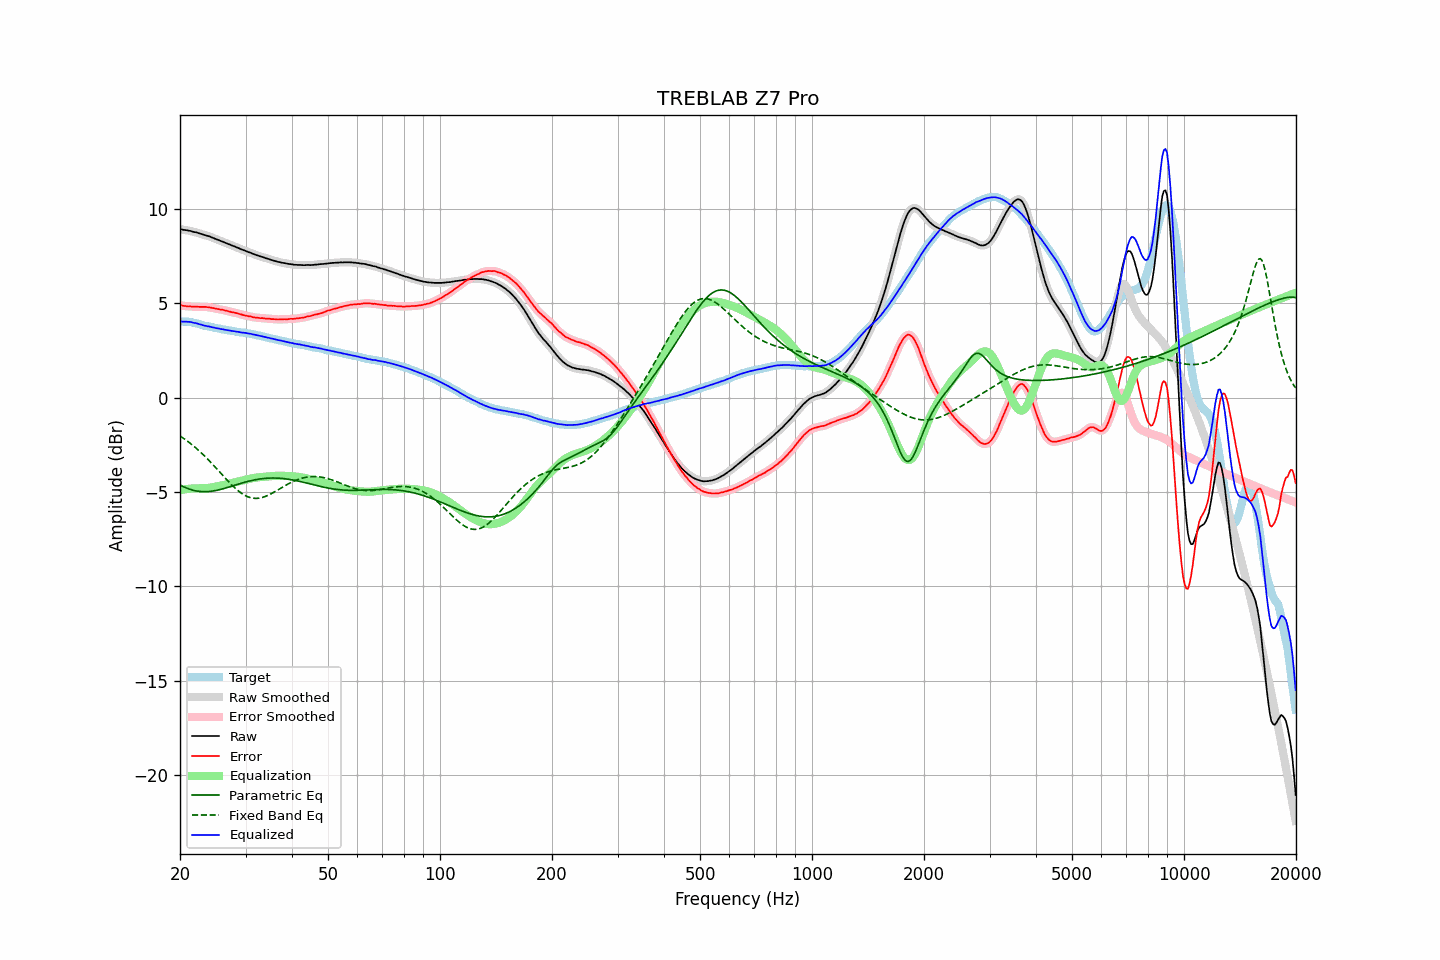

Values plotted in this chart, from the file beside it:
frequency, raw, error, smoothed, error_smoothed, equalization, parametric_eq, fixed_band_eq, equalized_raw, equalized_smoothed, target
20.00, 8.92, 4.90, 8.93, 4.90, -4.90, -4.63, -2.03, 4.03, 4.03, 4.02
20.20, 8.91, 4.89, 8.91, 4.88, -4.88, -4.67, -2.09, 4.03, 4.03, 4.02
20.40, 8.88, 4.86, 8.89, 4.86, -4.87, -4.71, -2.15, 4.02, 4.02, 4.02
20.61, 8.87, 4.85, 8.87, 4.85, -4.85, -4.75, -2.21, 4.02, 4.02, 4.02
20.81, 8.86, 4.84, 8.86, 4.84, -4.84, -4.79, -2.27, 4.02, 4.02, 4.02
21.02, 8.84, 4.82, 8.85, 4.83, -4.83, -4.82, -2.33, 4.01, 4.01, 4.02
21.23, 8.83, 4.83, 8.83, 4.82, -4.83, -4.85, -2.40, 4.01, 4.01, 4.00
21.44, 8.81, 4.82, 8.81, 4.82, -4.82, -4.88, -2.46, 4.00, 3.99, 3.99
21.66, 8.78, 4.81, 8.79, 4.82, -4.81, -4.90, -2.53, 3.97, 3.97, 3.97
21.87, 8.76, 4.81, 8.77, 4.81, -4.81, -4.92, -2.60, 3.95, 3.96, 3.95
22.09, 8.75, 4.81, 8.75, 4.81, -4.81, -4.94, -2.68, 3.94, 3.94, 3.94
22.31, 8.72, 4.81, 8.72, 4.81, -4.81, -4.96, -2.75, 3.91, 3.91, 3.91
22.54, 8.69, 4.80, 8.70, 4.81, -4.81, -4.97, -2.83, 3.89, 3.89, 3.89
22.76, 8.67, 4.80, 8.67, 4.80, -4.81, -4.98, -2.91, 3.87, 3.86, 3.87
22.99, 8.64, 4.80, 8.64, 4.80, -4.80, -4.98, -2.99, 3.84, 3.84, 3.84
23.22, 8.61, 4.80, 8.62, 4.80, -4.80, -4.98, -3.07, 3.81, 3.82, 3.81
23.45, 8.59, 4.80, 8.59, 4.80, -4.80, -4.98, -3.15, 3.80, 3.80, 3.79
23.69, 8.56, 4.78, 8.57, 4.79, -4.79, -4.98, -3.24, 3.78, 3.78, 3.78
23.92, 8.54, 4.78, 8.54, 4.78, -4.78, -4.97, -3.33, 3.77, 3.76, 3.76
24.16, 8.51, 4.77, 8.51, 4.76, -4.76, -4.96, -3.42, 3.75, 3.75, 3.75
24.40, 8.47, 4.75, 8.48, 4.75, -4.75, -4.95, -3.51, 3.72, 3.73, 3.73
24.65, 8.44, 4.74, 8.44, 4.73, -4.73, -4.94, -3.60, 3.71, 3.71, 3.71
24.89, 8.40, 4.72, 8.41, 4.72, -4.72, -4.92, -3.69, 3.68, 3.69, 3.69
25.14, 8.37, 4.70, 8.37, 4.70, -4.70, -4.91, -3.78, 3.67, 3.67, 3.68
25.39, 8.34, 4.69, 8.34, 4.68, -4.69, -4.89, -3.88, 3.66, 3.65, 3.66
25.65, 8.30, 4.66, 8.31, 4.67, -4.67, -4.87, -3.97, 3.64, 3.64, 3.65
25.91, 8.27, 4.66, 8.27, 4.65, -4.65, -4.85, -4.06, 3.62, 3.62, 3.62
26.16, 8.24, 4.64, 8.24, 4.64, -4.63, -4.82, -4.16, 3.61, 3.61, 3.60
26.43, 8.20, 4.61, 8.21, 4.62, -4.61, -4.80, -4.25, 3.59, 3.59, 3.59
26.69, 8.17, 4.60, 8.17, 4.60, -4.59, -4.77, -4.34, 3.58, 3.58, 3.57
26.96, 8.13, 4.57, 8.14, 4.57, -4.57, -4.75, -4.43, 3.56, 3.56, 3.56
27.23, 8.10, 4.55, 8.10, 4.55, -4.55, -4.72, -4.52, 3.55, 3.55, 3.55
27.50, 8.06, 4.52, 8.07, 4.53, -4.53, -4.70, -4.61, 3.53, 3.53, 3.54
27.77, 8.03, 4.51, 8.03, 4.51, -4.51, -4.67, -4.69, 3.52, 3.52, 3.52
28.05, 8.00, 4.49, 8.00, 4.49, -4.49, -4.64, -4.77, 3.51, 3.51, 3.51
28.33, 7.96, 4.47, 7.97, 4.48, -4.47, -4.62, -4.85, 3.49, 3.50, 3.49
28.62, 7.93, 4.46, 7.93, 4.45, -4.45, -4.59, -4.92, 3.49, 3.48, 3.48
28.90, 7.89, 4.43, 7.89, 4.43, -4.43, -4.56, -4.99, 3.47, 3.47, 3.47
29.19, 7.85, 4.41, 7.86, 4.40, -4.41, -4.54, -5.05, 3.45, 3.45, 3.45
29.48, 7.82, 4.38, 7.82, 4.38, -4.38, -4.51, -5.11, 3.44, 3.44, 3.45
29.78, 7.79, 4.36, 7.79, 4.36, -4.36, -4.49, -5.16, 3.43, 3.43, 3.43
30.08, 7.76, 4.34, 7.76, 4.34, -4.34, -4.47, -5.21, 3.42, 3.42, 3.42
30.38, 7.72, 4.32, 7.73, 4.32, -4.32, -4.44, -5.25, 3.40, 3.41, 3.40
30.68, 7.69, 4.30, 7.69, 4.31, -4.30, -4.42, -5.28, 3.39, 3.39, 3.39
30.99, 7.66, 4.29, 7.66, 4.29, -4.29, -4.40, -5.30, 3.38, 3.37, 3.37
31.30, 7.62, 4.27, 7.63, 4.27, -4.27, -4.38, -5.32, 3.35, 3.36, 3.36
31.61, 7.59, 4.25, 7.59, 4.25, -4.26, -4.36, -5.33, 3.34, 3.34, 3.35
31.93, 7.56, 4.24, 7.56, 4.24, -4.24, -4.35, -5.34, 3.32, 3.32, 3.33
32.24, 7.53, 4.24, 7.53, 4.23, -4.23, -4.33, -5.34, 3.30, 3.30, 3.29
32.57, 7.50, 4.22, 7.50, 4.22, -4.22, -4.32, -5.33, 3.28, 3.28, 3.28
32.89, 7.47, 4.20, 7.48, 4.21, -4.21, -4.31, -5.31, 3.26, 3.27, 3.27
33.22, 7.45, 4.21, 7.45, 4.20, -4.20, -4.30, -5.29, 3.25, 3.25, 3.24
33.55, 7.42, 4.19, 7.42, 4.20, -4.20, -4.29, -5.27, 3.23, 3.23, 3.23
33.89, 7.39, 4.19, 7.40, 4.19, -4.19, -4.28, -5.24, 3.21, 3.21, 3.21
34.23, 7.36, 4.18, 7.37, 4.18, -4.18, -4.27, -5.20, 3.18, 3.19, 3.19
34.57, 7.34, 4.18, 7.34, 4.18, -4.17, -4.27, -5.17, 3.17, 3.17, 3.16
34.92, 7.31, 4.17, 7.31, 4.17, -4.17, -4.26, -5.12, 3.15, 3.15, 3.14
35.27, 7.28, 4.15, 7.29, 4.16, -4.16, -4.26, -5.08, 3.12, 3.13, 3.13
35.62, 7.26, 4.16, 7.26, 4.15, -4.15, -4.26, -5.03, 3.11, 3.11, 3.11
35.97, 7.23, 4.15, 7.23, 4.14, -4.15, -4.26, -4.98, 3.09, 3.09, 3.09
... 635 more rows
